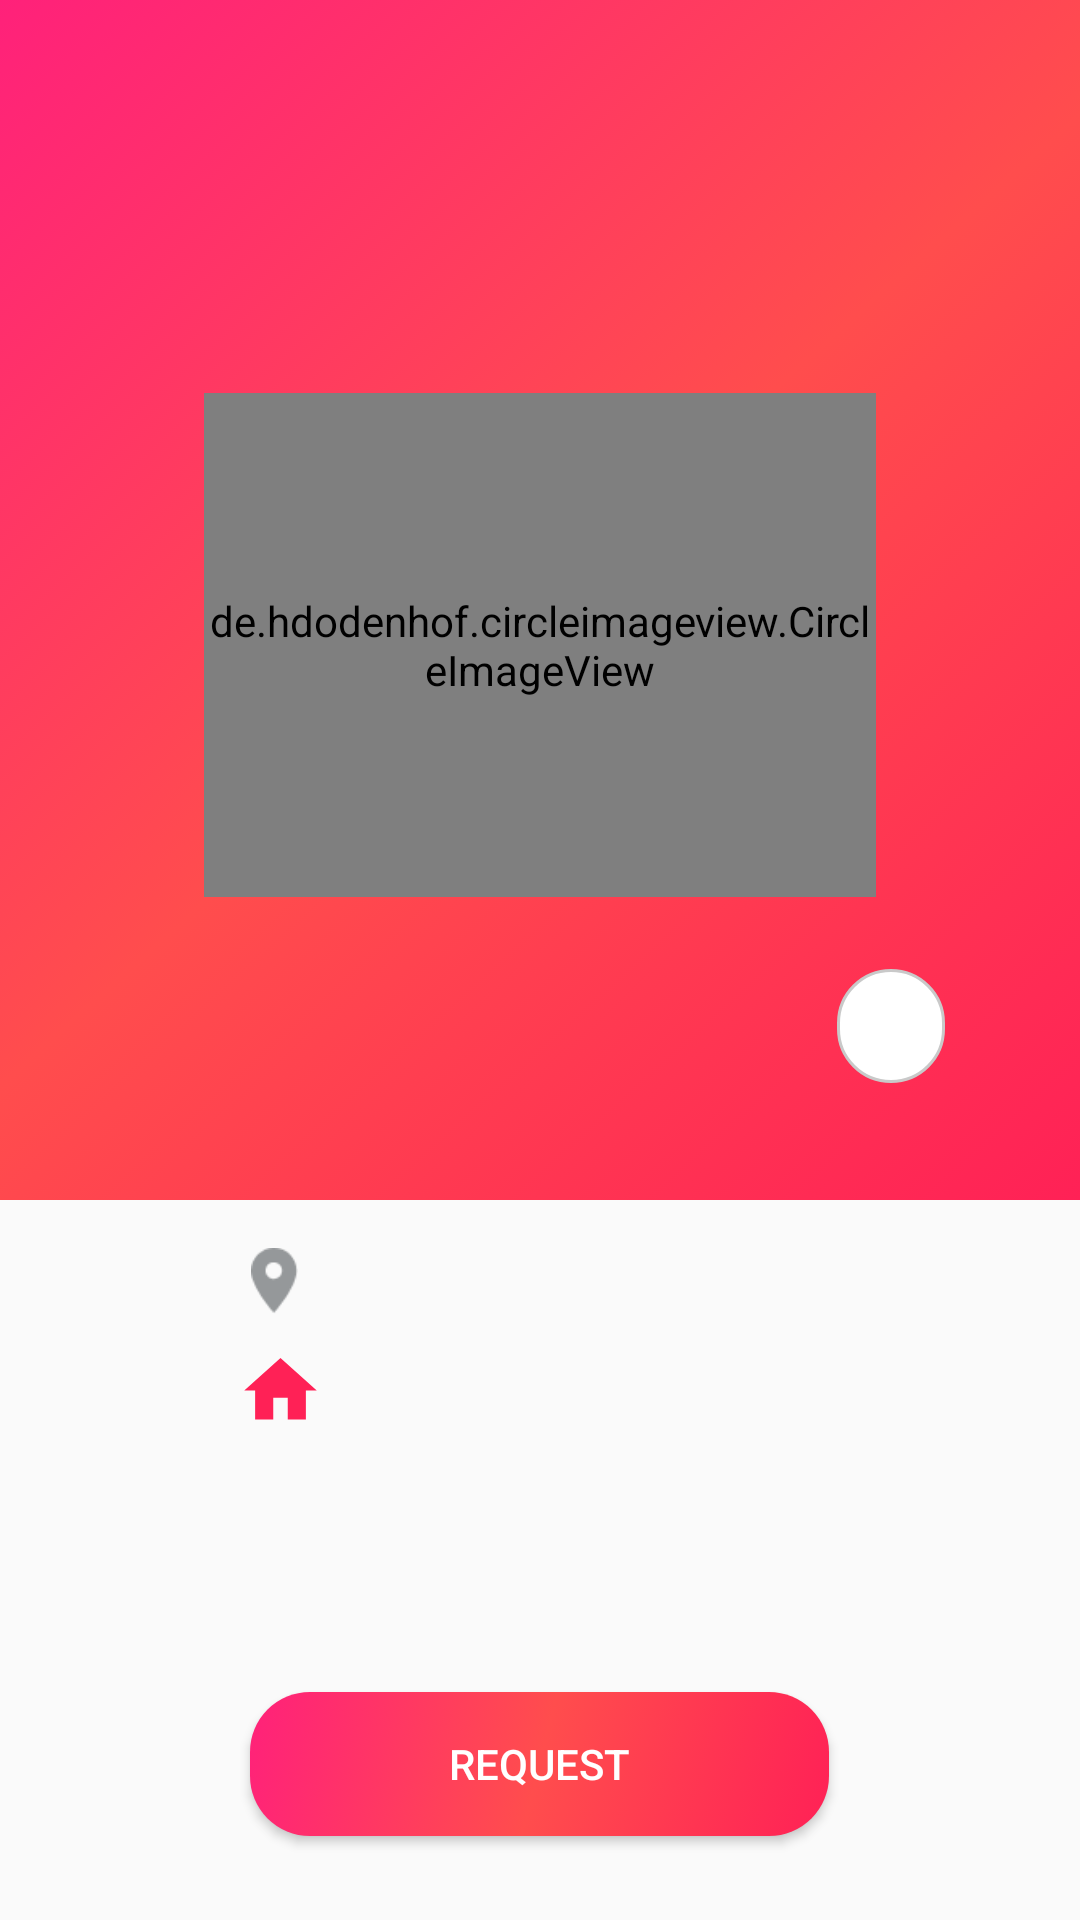

The Android layout XML behind this screen, and the referenced resources:
<!-- AndroidManifest.xml: application theme AppTheme -->
<!-- res/layout/activity_request_account.xml -->
<?xml version="1.0" encoding="utf-8"?>
<LinearLayout xmlns:android="http://schemas.android.com/apk/res/android"
    xmlns:app="http://schemas.android.com/apk/res-auto"
    xmlns:tools="http://schemas.android.com/tools"
    android:layout_width="match_parent"
    android:layout_height="match_parent"
    android:orientation="vertical"
    tools:context=".RequestAccountActivity">

    <RelativeLayout
        android:layout_width="match_parent"
        android:layout_height="400dp"
        android:background="@drawable/background_color">

        <de.hdodenhof.circleimageview.CircleImageView
            android:id="@+id/requestaccount_profileimage"
            android:layout_width="224dp"
            android:layout_height="168dp"
            android:layout_alignParentBottom="true"
            android:layout_centerHorizontal="true"
            android:layout_marginBottom="101dp"
            android:src="@drawable/profile_logo" />


        <TextView
            android:id="@+id/requestaccount_name"
            android:layout_width="198dp"
            android:layout_height="wrap_content"
            android:layout_alignParentBottom="true"
            android:layout_centerHorizontal="true"
            android:layout_marginBottom="39dp"
            android:textAlignment="center"
            android:textColor="@android:color/white"
            android:textSize="20sp" />

        <TextView
            android:id="@+id/requestaccount_bloodgroup"
            android:layout_width="36dp"
            android:layout_height="38dp"
            android:layout_alignBottom="@+id/requestaccount_name"
            android:layout_toEndOf="@+id/requestaccount_name"
            android:background="@drawable/rounded_button"
            android:textAlignment="center"
            android:textAllCaps="false"
            android:textColor="#FF2156"
            android:textSize="20sp"
            android:textStyle="bold" />
    </RelativeLayout>

    <RelativeLayout
        android:layout_width="match_parent"
        android:layout_height="match_parent">

        <ImageView
            android:id="@+id/imageView"
            android:layout_width="29dp"
            android:layout_height="37dp"
            android:layout_alignBottom="@+id/requestaccount_address"
            android:layout_alignStart="@+id/imageView2"
            app:srcCompat="@drawable/ic_home_black_24dp"
            tools:ignore="VectorDrawableCompat" />

        <ImageView
            android:id="@+id/imageView2"
            android:layout_width="25dp"
            android:layout_height="22dp"
            android:layout_alignParentStart="true"
            android:layout_alignTop="@+id/requestaccount_location"
            android:layout_marginStart="79dp"
            app:srcCompat="@drawable/location_logo" />

        <TextView
            android:id="@+id/requestaccount_address"
            android:layout_width="221dp"
            android:layout_height="29dp"

            android:layout_alignParentTop="true"
            android:layout_alignStart="@+id/requestaccount_location"
            android:layout_marginTop="53dp"
            android:textColor="#707070"
            android:textSize="16sp" />

        <Button
            android:id="@+id/requestaccount_button"
            android:layout_width="193dp"
            android:layout_height="wrap_content"
            android:layout_alignParentBottom="true"
            android:layout_centerHorizontal="true"
            android:layout_marginBottom="28dp"
            android:background="@drawable/rounded_button_2"
            android:text="@string/request_button"
            android:textColor="@android:color/white" />

        <TextView
            android:id="@+id/requestaccount_location"
            android:layout_width="163dp"
            android:layout_height="wrap_content"
            android:layout_alignEnd="@+id/requestaccount_button"
            android:layout_alignParentTop="true"
            android:layout_marginTop="16dp"
            android:textColor="#707070"
            android:textSize="16sp" />
    </RelativeLayout>

</LinearLayout>
<!-- resources referenced by this layout -->
<resources>
  <!-- drawable background_color (drawable) -->
  <?xml version="1.0" encoding="utf-8"?>
  <selector xmlns:android="http://schemas.android.com/apk/res/android">
      <item>
          <shape>
              <gradient
                  android:startColor="#FF2156"
                  android:centerColor="#FF4D4D"
                  android:endColor="#FF217A"
                  android:angle="135">
              </gradient>
          </shape>
      </item>
  
  </selector>
  <!-- drawable ic_home_black_24dp (drawable) -->
  <vector android:height="1512dp" android:tint="#FF2156"
      android:viewportHeight="24.0" android:viewportWidth="24.0"
      android:width="1512dp" xmlns:android="http://schemas.android.com/apk/res/android">
      <path android:fillColor="#FF000000" android:pathData="M10,20v-6h4v6h5v-8h3L12,3 2,12h3v8z"/>
  </vector>
  <!-- drawable location_logo: png bitmap (drawable-hdpi, 549 bytes) -->
  <!-- drawable rounded_button (drawable) -->
  <?xml version="1.0" encoding="utf-8"?>
  <selector xmlns:android="http://schemas.android.com/apk/res/android">
      <item>
          <shape android:shape="rectangle">
              <corners
                  android:bottomLeftRadius="20dp"
                  android:bottomRightRadius="20dp"
                  android:topLeftRadius="20dp"
                  android:topRightRadius="20dp"
                  android:radius="8dp">
              </corners>
              <solid android:color="#ffffff"/>
              <stroke android:width="1dip" android:color="#C9C9C9"/>
          </shape>
      </item>
  </selector>
  <!-- drawable rounded_button_2 (drawable) -->
  <?xml version="1.0" encoding="utf-8"?>
  <selector xmlns:android="http://schemas.android.com/apk/res/android">
      <item>
          <shape android:shape="rectangle">
              <corners
                  android:bottomLeftRadius="20dp"
                  android:bottomRightRadius="20dp"
                  android:topLeftRadius="20dp"
                  android:topRightRadius="20dp"
                  android:radius="8dp">
              </corners>
              <gradient
                  android:startColor="#FF2156"
                  android:centerColor="#FF4D4D"
                  android:endColor="#FF217A"
                  android:angle="135">
              </gradient>
  
          </shape>
      </item>
  </selector>
  <string name="request_button">Request</string>
  <style name="AppTheme" parent="Base.Theme.AppCompat.Light.DarkActionBar">
          
          <item name="colorPrimary">@color/colorPrimary</item>
          <item name="colorPrimaryDark">@color/colorPrimaryDark</item>
          <item name="colorAccent">@color/colorAccent</item>
          <item name="cardViewStyle">@style/CardView.Light</item>
      </style>
  <color name="colorPrimary">#FF2156</color>
  <color name="colorPrimaryDark">#FF2156</color>
  <color name="colorAccent">#FF4081</color>
</resources>
